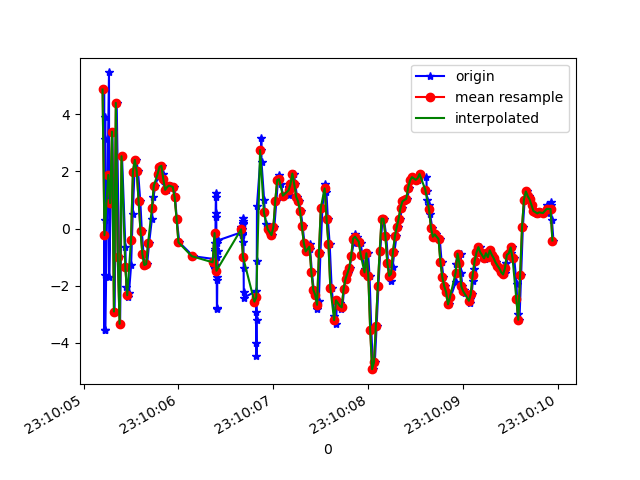

The file beside this chart, header and first rows:
1617837005218, 532648677871014, 4.860896, -0.10690236, -0.4747958
1617837005221, 532648697101785, -3.551, -0.6956, 2.748
1617837005223, 532648716332554, 3.138, 0.4011, -6.453
1617837005224, 532648735563324, -1.614, 0.4363, 8.238
1617837005226, 532648754794094, 0.2969, 0.5627, -10.01
1617837005228, 532648774024864, 3.882, 1.638, 7.895
1617837005230, 532648793255634, -3.536, 0.6775, -4.747
1617837005268, 532648812486404, 5.457, 1.983, -1.774
1617837005270, 532648831717174, -1.71, 1.067, 6.781
1617837005286, 532648850947944, 0.8881, 0.9849, -9.147
1617837005304, 532648870178714, 3.388, 1.885, 7.513
1617837005327, 532648889409484, -2.901, 0.4494, -2.334
1617837005349, 532648908640254, 4.392, 1.422, -4.331
1617837005374, 532648927871024, -1.001, 0.9744, 8.864
1617837005385, 532648947101794, -3.331, 0.3215, -7.938
1617837005405, 532648966332564, 2.528, 1.147, 0.4997
1617837005441, 532648985563334, -0.6626, 0.2317, 3.417
1617837005450, 532649004794104, -2.036, -0.5579, 0.7906
1617837005469, 532649024024874, -2.403, -0.7885, 0.1374
1617837005478, 532649043255644, -2.26, -1.321, 0.2301
1617837005501, 532649062486414, -1.29, -1.934, 0.5771
1617837005518, 532649081717184, 0.507, -2.073, 1.215
1617837005537, 532649100947954, 1.994, -2.421, 1.777
1617837005555, 532649120178724, 2.397, -2.66, 1.991
1617837005574, 532649139409494, 2.001, -2.656, 2.06
1617837005598, 532649158640264, 0.9494, -3.159, 2.198
1617837005614, 532649177871034, -0.1027, -3.281, 1.953
1617837005632, 532649197101804, -0.8994, -3.006, 1.393
1617837005651, 532649216332574, -1.276, -2.728, 1.092
1617837005670, 532649235563344, -1.244, -2.577, 1.251
1617837005691, 532649254794114, -0.5035, -2.433, 1.463
1617837005720, 532649274024884, 0.3313, -2.941, 2.094
1617837005736, 532649293255654, 1.089, -3.535, 2.458
1617837005756, 532649312486424, 1.493, -3.924, 2.679
1617837005782, 532649331717194, 1.791, -4.08, 2.605
1617837005797, 532649350947964, 2.018, -4.23, 2.638
1617837005808, 532649370178734, 2.158, -4.39, 2.702
1617837005824, 532649389409504, 2.192, -4.275, 2.477
1617837005841, 532649408640274, 1.923, -4.03, 2.44
1617837005859, 532649427871044, 1.542, -4.024, 2.571
1617837005878, 532649447101814, 1.352, -3.947, 2.569
1617837005898, 532649466332584, 1.446, -3.823, 2.486
1617837005918, 532649485563354, 1.504, -3.659, 2.327
1617837005958, 532649504794124, 1.454, -3.695, 2.25
1617837005965, 532649524024894, 1.087, -3.748, 2.222
1617837005982, 532649543255664, 0.3314, -3.825, 2.171
1617837006009, 532649562486434, -0.4857, -3.818, 1.979
1617837006156, 532649581717204, -0.9673, -3.438, 1.669
1617837006374, 532649600947974, -1.066, -2.954, 1.229
1617837006376, 532649620178744, -1.119, -3.265, 1.499
1617837006379, 532649639409514, -1.357, -2.723, 0.9413
1617837006381, 532649658640284, -0.7867, -2.696, 0.8534
1617837006383, 532649677871054, -0.7012, -2.534, 0.7204
1617837006385, 532649697101824, -1.275, -2.828, 0.7824
1617837006387, 532649716458855, -1.41, -2.963, 0.7311
1617837006389, 532649735689625, -0.5203, -2.457, 0.5811
1617837006391, 532649754920395, 0.3969, -1.767, 0.3596
1617837006394, 532649774151165, 1.097, -1.221, 0.2068
1617837006396, 532649793381935, 1.241, -0.9462, 0.1289
1617837006398, 532649812612705, 0.528, -0.7567, 0.08298
1617837006401, 532649831843475, -0.5229, -0.6563, 0.09202
... 192 more rows
